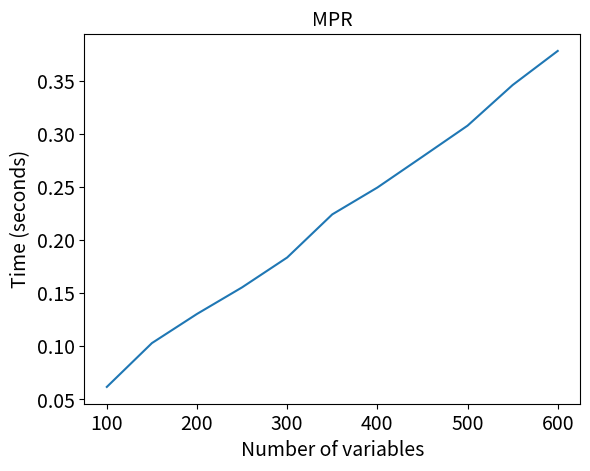

Here is the Python script that generated this plot: (Note: this script raises an exception after producing the figure.)
import matplotlib.pyplot as plt


def draw(x, y, title):
    size = 14
    plt.plot(x, y)
    plt.xticks(fontsize=size)
    plt.yticks(fontsize=size)
    plt.xlabel('Number of variables', fontsize=size)
    plt.ylabel('Time (seconds)', fontsize=size)
    plt.title(title, fontsize=size)
    plt.savefig(f'pic/{title}.svg', format='svg')
    plt.close()


if __name__ == '__main__':
    x = [i for i in range(100, 650, 50)]
    y = [0.06173, 0.10296, 0.1304,	0.15541,	0.1835,	0.22407,
         0.24932,	0.27834,	0.30754,	0.34576,	0.37785]
    draw(x, y, 'MPR')

    x = [i for i in range(100, 400, 50)]
    y = [0.00364,	0.02814,	0.29888,	2.77901,	22.72629,	350.47689]

    draw(x, y, 'Glucose')
